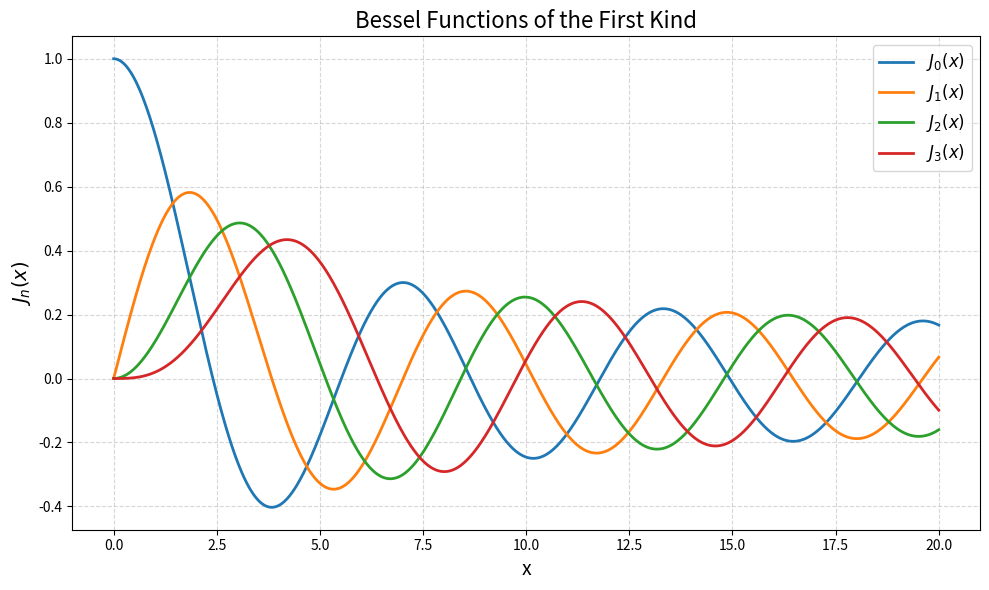
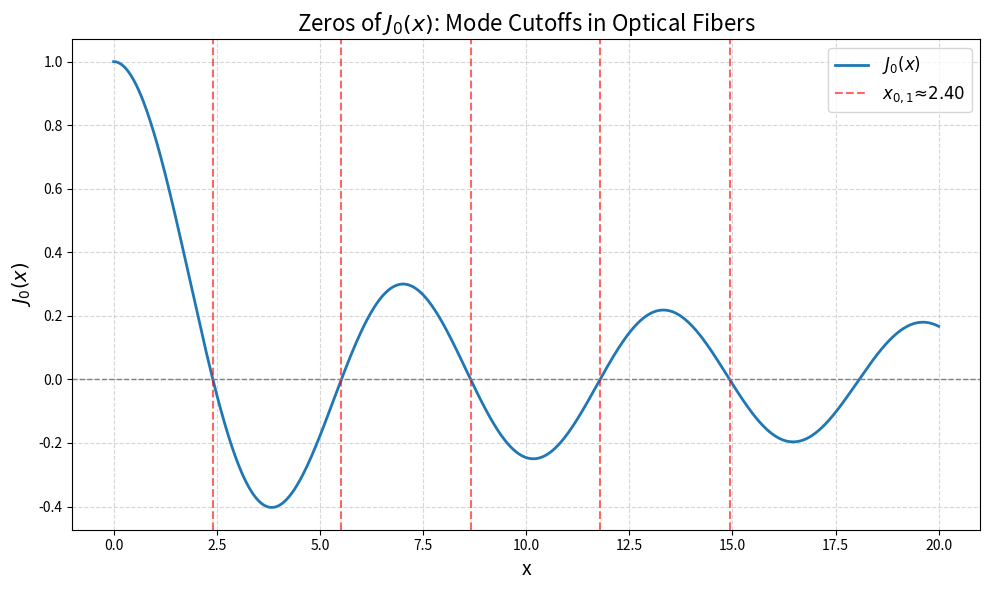
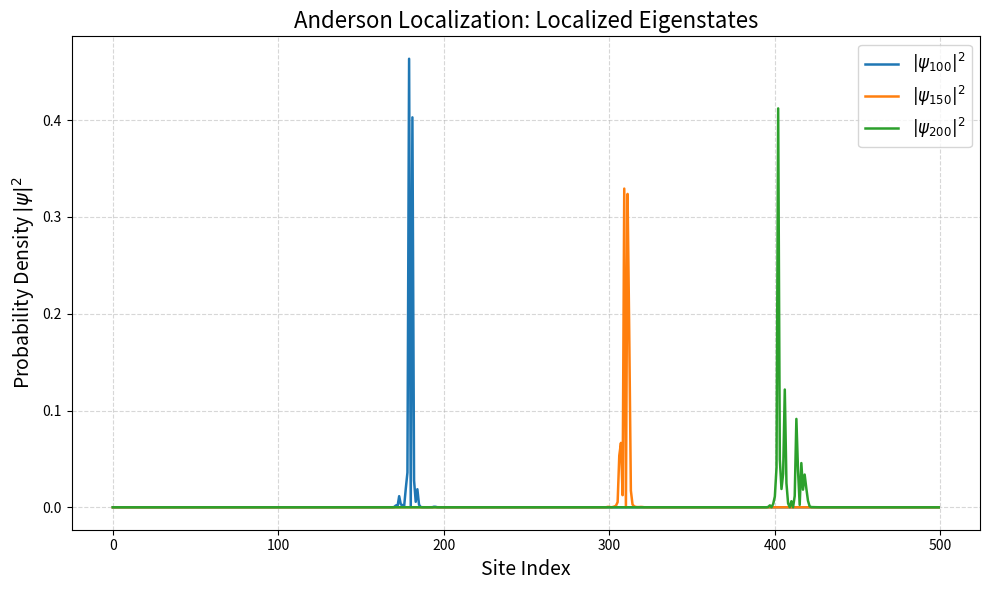

The script that saved these images, in order:
import numpy as np
import matplotlib.pyplot as plt
from scipy.special import jn, jn_zeros
from pathlib import Path

# Create output folder
output_dir = Path("figures")
output_dir.mkdir(exist_ok=True)

# ---------------------------
# 1. Bessel Functions J_n(x)
# ---------------------------
x = np.linspace(0, 20, 1000)
plt.figure(figsize=(10, 6))
for n in range(4):
    plt.plot(x, jn(n, x), label=f"$J_{{{n}}}(x)$", linewidth=2)
plt.title("Bessel Functions of the First Kind", fontsize=16)
plt.xlabel("x", fontsize=14)
plt.ylabel("$J_n(x)$", fontsize=14)
plt.grid(True, linestyle='--', alpha=0.5)
plt.legend(fontsize=12)
plt.tight_layout()
plt.savefig(output_dir / "bessel_functions.png", dpi=300)
plt.close()

# ---------------------------------------
# 2. Optical Application: Mode Cutoff
# ---------------------------------------
zeros_j0 = jn_zeros(0, 5)
plt.figure(figsize=(10, 6))
plt.plot(x, jn(0, x), label="$J_0(x)$", linewidth=2)
for i, zero in enumerate(zeros_j0):
    plt.axvline(zero, color='red', linestyle='--', alpha=0.6,
                label=f"$x_{{0,{i+1}}} ≈ {zero:.2f}$" if i < 1 else None)
plt.axhline(0, color='gray', lw=1, linestyle='--')
plt.title("Zeros of $J_0(x)$: Mode Cutoffs in Optical Fibers", fontsize=16)
plt.xlabel("x", fontsize=14)
plt.ylabel("$J_0(x)$", fontsize=14)
plt.grid(True, linestyle='--', alpha=0.5)
plt.legend(fontsize=12)
plt.tight_layout()
plt.savefig(output_dir / "optical_fiber_modes.png", dpi=300)
plt.close()

# ---------------------------------------
# 3. Anderson Localization Simulation
# ---------------------------------------
def simulate_anderson(N=500, W=2.5, seed=42):
    np.random.seed(seed)
    H = np.zeros((N, N))
    on_site = W * (2 * np.random.rand(N) - 1)
    for i in range(N):
        H[i, i] = on_site[i]
        if i > 0:
            H[i, i - 1] = H[i - 1, i] = -1
    eigvals, eigvecs = np.linalg.eigh(H)
    return eigvals, eigvecs

eigvals, eigvecs = simulate_anderson(N=500, W=2.5)

# Plot selected localized states
selected_indices = [100, 150, 200]
plt.figure(figsize=(10, 6))
for idx in selected_indices:
    psi = np.abs(eigvecs[:, idx])**2
    plt.plot(psi, label=f"$|ψ_{{{idx}}}|^2$", linewidth=1.8)
plt.title("Anderson Localization: Localized Eigenstates", fontsize=16)
plt.xlabel("Site Index", fontsize=14)
plt.ylabel("Probability Density $|ψ|^2$", fontsize=14)
plt.grid(True, linestyle='--', alpha=0.5)
plt.legend(fontsize=12)
plt.tight_layout()
plt.savefig(output_dir / "anderson_localization.png", dpi=300)
plt.close()
